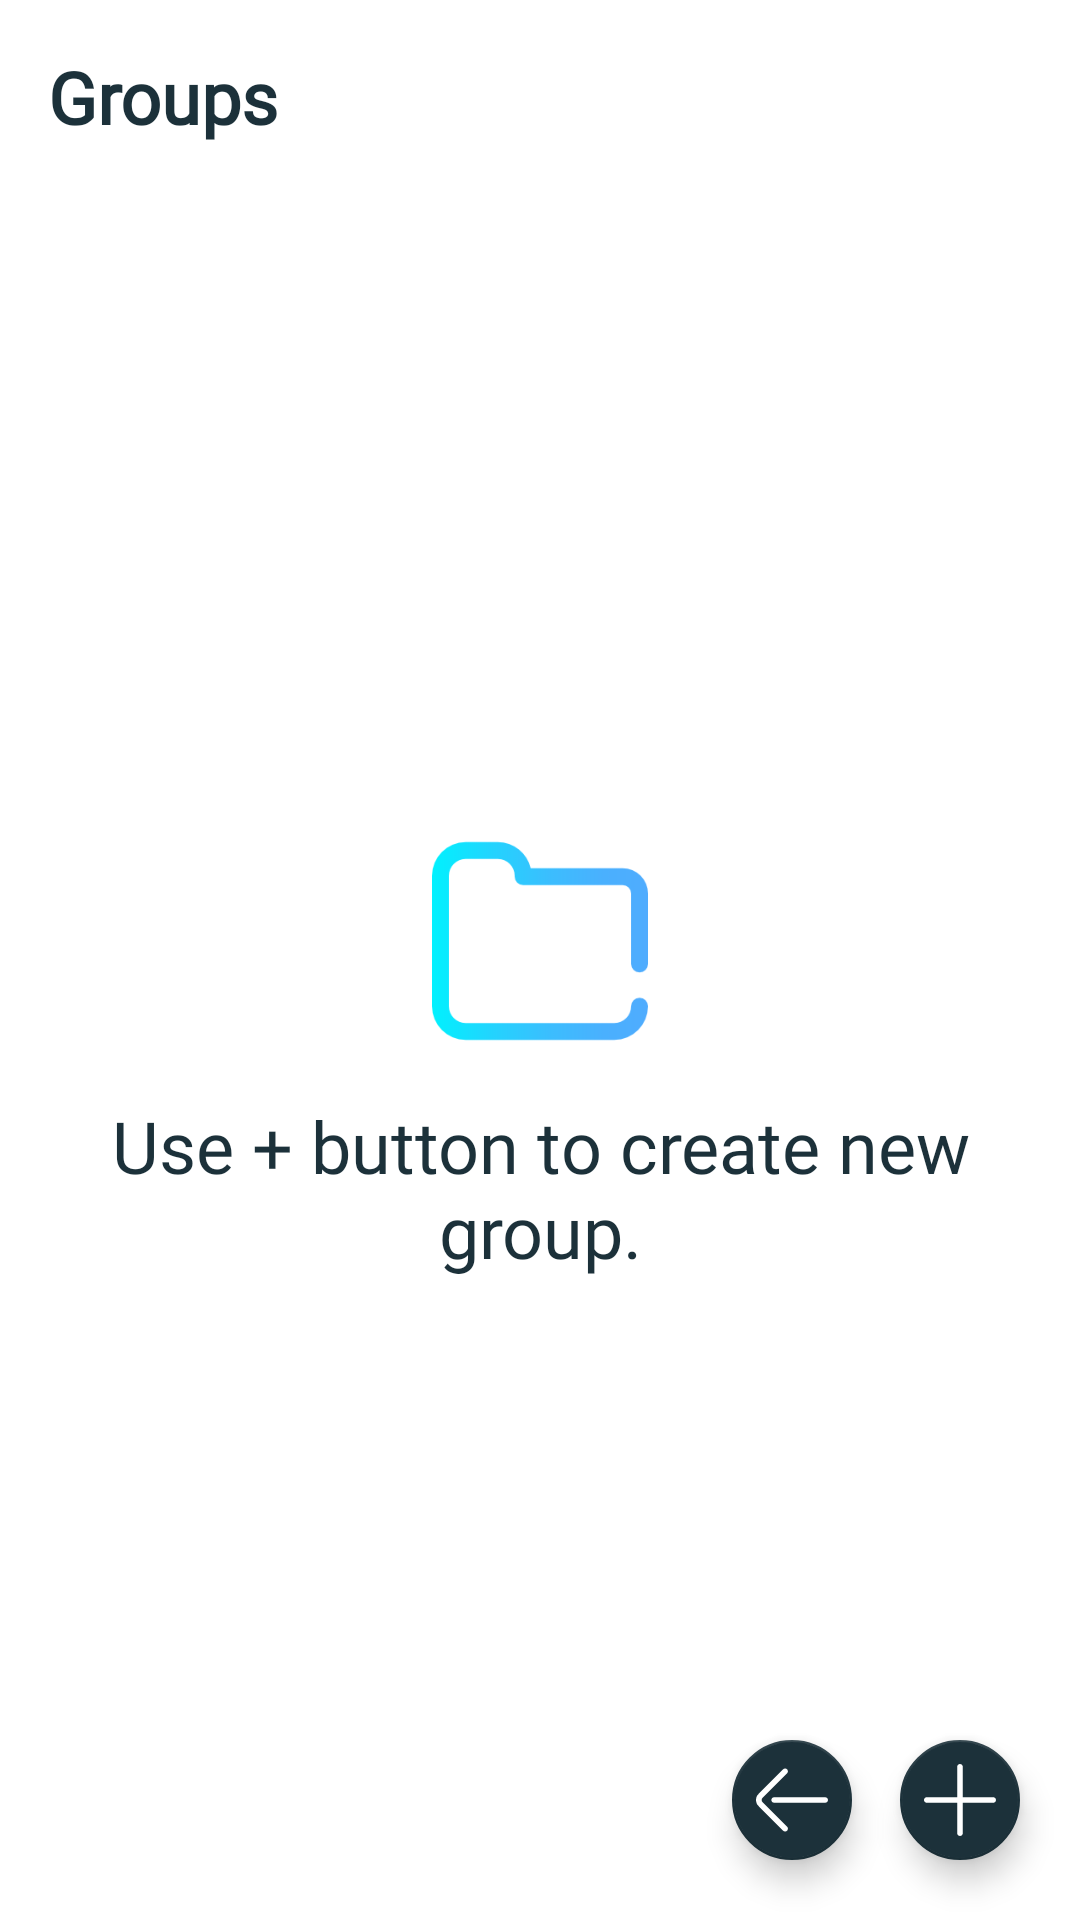

This screen was rendered from an Android layout file. Write that file and the resources it references.
<!-- AndroidManifest.xml: application theme AppTheme.Light -->
<!-- res/layout/fragment_groups.xml -->
<?xml version="1.0" encoding="utf-8"?>
<androidx.coordinatorlayout.widget.CoordinatorLayout xmlns:android="http://schemas.android.com/apk/res/android"
    xmlns:app="http://schemas.android.com/apk/res-auto"
    android:id="@+id/coordinator"
    android:layout_width="match_parent"
    android:layout_height="match_parent"
    android:background="?colorPrimary">

    <TextView
        android:id="@+id/titleView"
        android:layout_width="wrap_content"
        android:layout_height="wrap_content"
        android:layout_marginStart="16dp"
        android:layout_marginTop="16dp"
        android:layout_marginEnd="24dp"
        android:layout_marginBottom="16dp"
        android:fontFamily="@font/oswald_bold"
        android:text="@string/groups"
        android:textColor="?colorAccent"
        android:textSize="24sp"
        android:textStyle="bold" />

    <LinearLayout
        android:layout_width="match_parent"
        android:layout_height="match_parent"
        android:layout_below="@+id/titleView"
        android:layout_gravity="bottom"
        android:layout_marginTop="64dp"
        android:orientation="vertical"
        app:layout_anchor="@+id/titleView"
        app:layout_anchorGravity="bottom">

        <LinearLayout
            android:id="@+id/emptyView"
            android:layout_width="match_parent"
            android:layout_height="match_parent"
            android:gravity="center"
            android:orientation="vertical">

            <ImageView
                android:layout_width="72dp"
                android:layout_height="72dp"
                app:srcCompat="@drawable/ic_empty_folder" />

            <TextView
                android:layout_width="wrap_content"
                android:layout_height="wrap_content"
                android:layout_marginStart="24dp"
                android:layout_marginTop="16dp"
                android:layout_marginEnd="24dp"
                android:fontFamily="@font/oswald_medium"
                android:gravity="center"
                android:text="@string/use_button_to_create_new_group"
                android:textColor="?colorAccent"
                android:textSize="24sp" />

        </LinearLayout>

        <androidx.recyclerview.widget.RecyclerView
            android:id="@+id/tasksList"
            android:layout_width="match_parent"
            android:layout_height="match_parent"
            android:layout_marginStart="@dimen/material_margin"
            android:layout_marginEnd="@dimen/material_margin"
            android:overScrollMode="never"
            android:scrollbars="none"
            app:layout_behavior="@string/appbar_scrolling_view_behavior" />

    </LinearLayout>

    <com.google.android.material.floatingactionbutton.FloatingActionButton
        android:id="@+id/fab"
        android:layout_width="wrap_content"
        android:layout_height="wrap_content"
        android:layout_gravity="bottom"
        android:layout_marginEnd="72dp"
        android:layout_toStartOf="@+id/fabAdd"
        android:tint="?colorPrimary"
        app:fabSize="mini"
        app:layout_anchor="@id/fabAdd"
        app:srcCompat="@drawable/ic_arrow_back_white" />

    <com.google.android.material.floatingactionbutton.FloatingActionButton
        android:id="@+id/fabAdd"
        android:layout_width="wrap_content"
        android:layout_height="wrap_content"
        android:layout_gravity="bottom|end"
        android:layout_margin="20dp"
        android:tint="?colorPrimary"
        app:fabSize="mini"
        app:srcCompat="@drawable/ic_add_white" />

</androidx.coordinatorlayout.widget.CoordinatorLayout>
<!-- resources referenced by this layout -->
<resources>
  <dimen name="material_margin">16dp</dimen>
  <!-- drawable ic_add_white (drawable) -->
  <vector android:height="24dp" android:viewportHeight="512"
      android:viewportWidth="512" android:width="24dp" xmlns:android="http://schemas.android.com/apk/res/android">
      <path android:fillColor="#FFFFFF" android:pathData="M492,236H276V20c0,-11.046 -8.954,-20 -20,-20c-11.046,0 -20,8.954 -20,20v216H20c-11.046,0 -20,8.954 -20,20s8.954,20 20,20h216v216c0,11.046 8.954,20 20,20s20,-8.954 20,-20V276h216c11.046,0 20,-8.954 20,-20C512,244.954 503.046,236 492,236z"/>
  </vector>
  <!-- drawable ic_arrow_back_white (drawable) -->
  <vector xmlns:android="http://schemas.android.com/apk/res/android"
      android:width="24dp"
      android:height="24dp"
      android:viewportHeight="512"
      android:viewportWidth="512">
      <path
          android:fillColor="#FFFFFF"
          android:pathData="M45.833,270.143c-7.797,-7.798 -7.797,-20.487 0.018,-28.302L221.145,66.114c7.8,-7.82 7.785,-20.484 -0.035,-28.285c-7.821,-7.8 -20.485,-7.785 -28.286,0.035L17.549,213.572c-23.395,23.395 -23.395,61.462 -0.018,84.839l175.293,175.725c3.908,3.917 9.033,5.875 14.161,5.875c5.11,0 10.222,-1.947 14.125,-5.841c7.82,-7.801 7.836,-20.465 0.035,-28.285L45.833,270.143z" />
      <path
          android:fillColor="#FFFFFF"
          android:pathData="M491.999,235.999H128.98c-11.047,0 -20.001,8.954 -20.001,20.001s8.954,20.001 20.001,20.001h363.018c11.047,0 20.001,-8.954 20.001,-20.001S503.045,235.999 491.999,235.999z" />
  </vector>
  <!-- drawable ic_empty_folder: png bitmap (drawable-nodpi, 4515 bytes) -->
  <string name="groups">Groups</string>
  <string name="use_button_to_create_new_group">Use + button to create new group.</string>
  <style name="AppTheme.Light" parent="BaseLight">
      </style>
  <style name="BaseLight" parent="@style/Theme.MaterialComponents.Light.NoActionBar">
          <item name="colorPrimary">@color/colorPrimary</item>
          <item name="colorPrimaryDark">@color/colorPrimaryDark</item>
          <item name="colorSecondary">@color/colorAccent</item>
          <item name="colorOnSecondary">@color/colorPrimary</item>
      </style>
  <color name="colorPrimary">#ffffff</color>
  <color name="colorPrimaryDark">#c7c7c7</color>
  <color name="colorAccent">#1c313a</color>
</resources>
